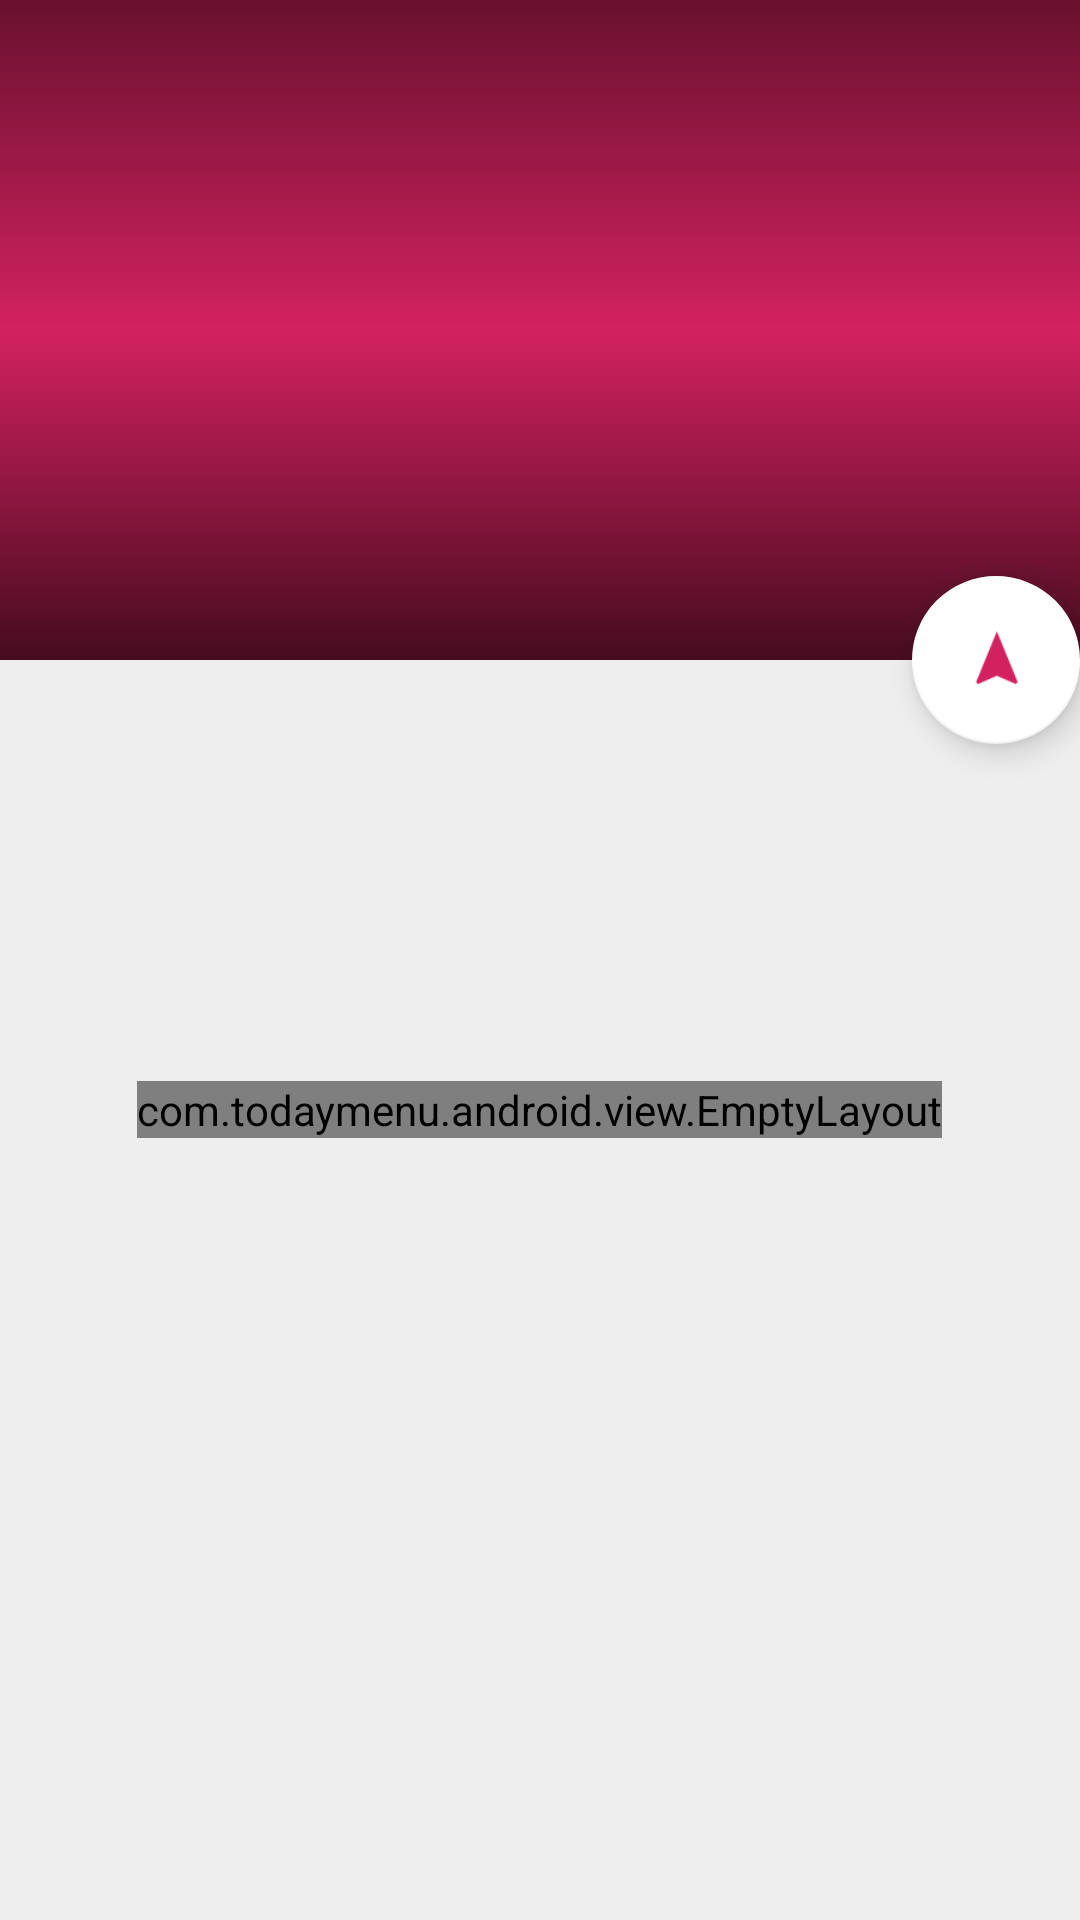

Reconstruct the res/layout file that produces this screen, plus the resources it refers to.
<!-- AndroidManifest.xml: application theme AppThemeNoActionbar -->
<!-- res/layout/activity_restaurant.xml -->
<?xml version="1.0" encoding="utf-8"?>
<android.support.design.widget.CoordinatorLayout xmlns:android="http://schemas.android.com/apk/res/android"
                                                 xmlns:app="http://schemas.android.com/apk/res-auto"
                                                 xmlns:tools="http://schemas.android.com/tools"
                                                 android:layout_width="match_parent"
                                                 android:layout_height="match_parent"
                                                 android:animateLayoutChanges="true"
                                                 android:fitsSystemWindows="true"
    >

    <android.support.design.widget.AppBarLayout
        android:id="@+id/app_bar_layout"
        android:layout_width="match_parent"
        android:layout_height="wrap_content"
        android:fitsSystemWindows="false"
        android:theme="@style/ThemeOverlay.AppCompat.Dark.ActionBar"
        >

        <android.support.design.widget.CollapsingToolbarLayout
            android:id="@+id/restaurant_collapsing_toolbar"
            android:layout_width="match_parent"
            android:layout_height="220dp"
            android:fitsSystemWindows="false"
            app:contentScrim="?attr/colorPrimary"
            app:expandedTitleTextAppearance="@android:color/transparent"
            app:layout_scrollFlags="scroll|exitUntilCollapsed"
            >

            <ImageView
                android:id="@+id/restaurant_cover"
                android:layout_width="match_parent"
                android:layout_height="220dp"
                android:contentDescription="@string/app_name"
                android:fitsSystemWindows="false"
                android:scaleType="centerCrop"
                android:transitionName="cover"
                app:layout_collapseMode="parallax"
                />

            <View
                android:layout_width="match_parent"
                android:layout_height="220dp"
                android:background="@drawable/image_gradient_cover"
                android:fitsSystemWindows="false"
                app:layout_collapseMode="parallax"/>

            <android.support.v7.widget.Toolbar
                android:id="@+id/restaurant_toolbar"
                android:layout_width="match_parent"
                android:layout_height="?attr/actionBarSize"
                android:theme="@style/ThemeOverlay.AppCompat.ActionBar"
                app:layout_collapseMode="pin"
                app:popupTheme="@style/ThemeOverlay.AppCompat.Light"/>

            <TextView
                android:id="@+id/restaurant_address"
                fontPath="fonts/CrimsonText-Bold.ttf"
                android:layout_width="wrap_content"
                android:layout_height="wrap_content"
                android:layout_gravity="bottom"
                android:layout_marginLeft="30dp"
                android:alpha=".7"
                android:textColor="@color/white"
                android:textSize="18sp"
                app:layout_collapseMode="parallax"
                tools:ignore="MissingPrefix"/>

        </android.support.design.widget.CollapsingToolbarLayout>


    </android.support.design.widget.AppBarLayout>

    <android.support.v7.widget.RecyclerView
        android:id="@+id/restaurant_recycler"
        android:layout_width="match_parent"
        android:layout_height="match_parent"
        android:clipToPadding="false"
        app:layout_behavior="@string/appbar_scrolling_view_behavior"
        tools:listitem="@layout/item_food"/>

    <com.todaymenu.android.view.EmptyLayout
        android:id="@+id/restaurant_empty"
        android:layout_width="wrap_content"
        android:layout_height="wrap_content"
        android:layout_gravity="center"
        android:layout_marginTop="100dp"
        android:clipToPadding="false"/>


    <android.support.design.widget.FloatingActionButton
        android:id="@+id/restaurant_directions_fab"
        android:layout_width="wrap_content"
        android:layout_height="wrap_content"
        android:src="@drawable/directions"
        app:backgroundTint="@color/white"
        app:elevation="6dp"
        app:layout_anchor="@id/app_bar_layout"
        app:layout_anchorGravity="bottom|right|end"
        app:pressedTranslationZ="12dp"/>

</android.support.design.widget.CoordinatorLayout>
<!-- res/layout/item_food.xml (included above) -->
<?xml version="1.0" encoding="utf-8"?>
<LinearLayout xmlns:android="http://schemas.android.com/apk/res/android"
              xmlns:tools="http://schemas.android.com/tools"
              android:layout_width="match_parent"
              android:layout_height="wrap_content"
              android:layout_marginLeft="16dp"
              android:layout_marginRight="16dp"
              android:layout_marginTop="16dp"
              android:orientation="vertical"

    >

    <LinearLayout xmlns:android="http://schemas.android.com/apk/res/android"
                  xmlns:tools="http://schemas.android.com/tools"
                  android:layout_width="match_parent"
                  android:layout_height="wrap_content"
                  android:orientation="horizontal"
        >

        <de.hdodenhof.circleimageview.CircleImageView
            android:id="@+id/food_image"
            android:layout_width="70dp"
            android:layout_height="70dp"
            android:layout_gravity="center"
            tools:src="@drawable/splash_icon"/>

        <LinearLayout
            android:layout_width="0dp"
            android:layout_height="wrap_content"
            android:layout_gravity="center"
            android:layout_marginLeft="12dp"
            android:layout_marginRight="12dp"
            android:layout_weight="1"
            android:orientation="vertical">

            <TextView
                android:id="@+id/food_name"
                android:layout_width="wrap_content"
                android:layout_height="wrap_content"
                android:layout_marginBottom="4dp"
                android:textSize="12sp"
                tools:text="Varianta 1"/>

            <TextView
                android:id="@+id/food_name_list"
                android:layout_width="wrap_content"
                android:layout_height="wrap_content"
                android:textSize="16sp"
                tools:text="Cartofi\nPaine\nApa"/>

            <TextView
                android:id="@+id/food_extra"
                android:layout_width="wrap_content"
                android:layout_height="wrap_content"
                android:alpha=".5"
                android:textSize="14sp"
                tools:text="Extra souce"/>
        </LinearLayout>

        <TextView
            android:id="@+id/food_price"
            fontPath="fonts/CrimsonText-Bold.ttf"
            android:layout_width="wrap_content"
            android:layout_height="wrap_content"
            android:layout_gravity="center"
            android:layout_marginLeft="8dp"
            android:layout_marginRight="8dp"
            android:background="?attr/selectableItemBackground"
            android:padding="4dp"
            android:textAllCaps="true"
            android:textColor="@color/colorPrimary"
            android:textSize="18sp"
            tools:ignore="MissingPrefix"
            tools:text="12 RON"/>
    </LinearLayout>

    <View
        android:id="@+id/food_divider"
        android:layout_width="match_parent"
        android:layout_height="1dp"
        android:layout_gravity="bottom"
        android:layout_marginTop="16dp"
        android:alpha=".2"
        android:background="@color/black"/>
</LinearLayout>
<!-- resources referenced by this layout -->
<resources>
  <color name="black">#000000</color>
  <color name="colorPrimary">#D3215F</color>
  <color name="white">#ffffff</color>
  <!-- drawable directions: png bitmap (drawable-hdpi, 656 bytes) -->
  <!-- drawable image_gradient_cover (drawable) -->
  <?xml version="1.0" encoding="utf-8"?>
  <shape xmlns:android="http://schemas.android.com/apk/res/android"
         android:shape="rectangle">
      <gradient
          android:angle="270"
          android:centerColor="@android:color/transparent"
          android:endColor="#AB000000"
          android:gradientRadius="100"
          android:startColor="#80000000"
          android:type="linear"/>
  
  </shape>
  <!-- drawable splash_icon: png bitmap (drawable-hdpi, 6864 bytes) -->
  <string name="app_name">Today menu</string>
  <style name="AppThemeNoActionbar" parent="Theme.AppCompat.Light.NoActionBar">
          
          <item name="colorPrimary">@color/colorPrimary</item>
          <item name="colorPrimaryDark">@color/colorPrimaryDark</item>
          <item name="colorAccent">@color/colorAccent</item>
          <item name="android:windowBackground">@color/background</item>
          <item name="android:textColor">@color/black</item>
      </style>
  <color name="colorPrimaryDark">#a81a4c</color>
  <color name="colorAccent">#FFDA44</color>
  <color name="background">#eeeeee</color>
</resources>
